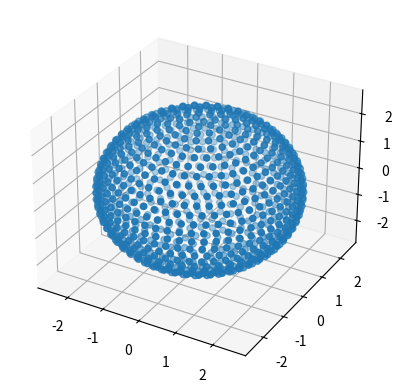

The script that saved this image:
import matplotlib.pyplot as plt
import math

xs = []
ys = []
zs = []
N = 1000
s = 3.6/math.sqrt(N)
dz = 2.0/N
longtitude = 0
z = 1 - dz/2

for i in range(N-1):
    r = math.sqrt(1-z*z)

    x = math.cos(longtitude) * r
    y = math.sin(longtitude) * r

    xs.append(x*2.5)
    ys.append(y*2.5)
    zs.append(z*2.5)

    z = z - dz
    longtitude = longtitude + s/r

fig = plt.figure()
ax = fig.add_subplot(projection='3d')
ax.scatter(xs, ys, zs)
plt.show()